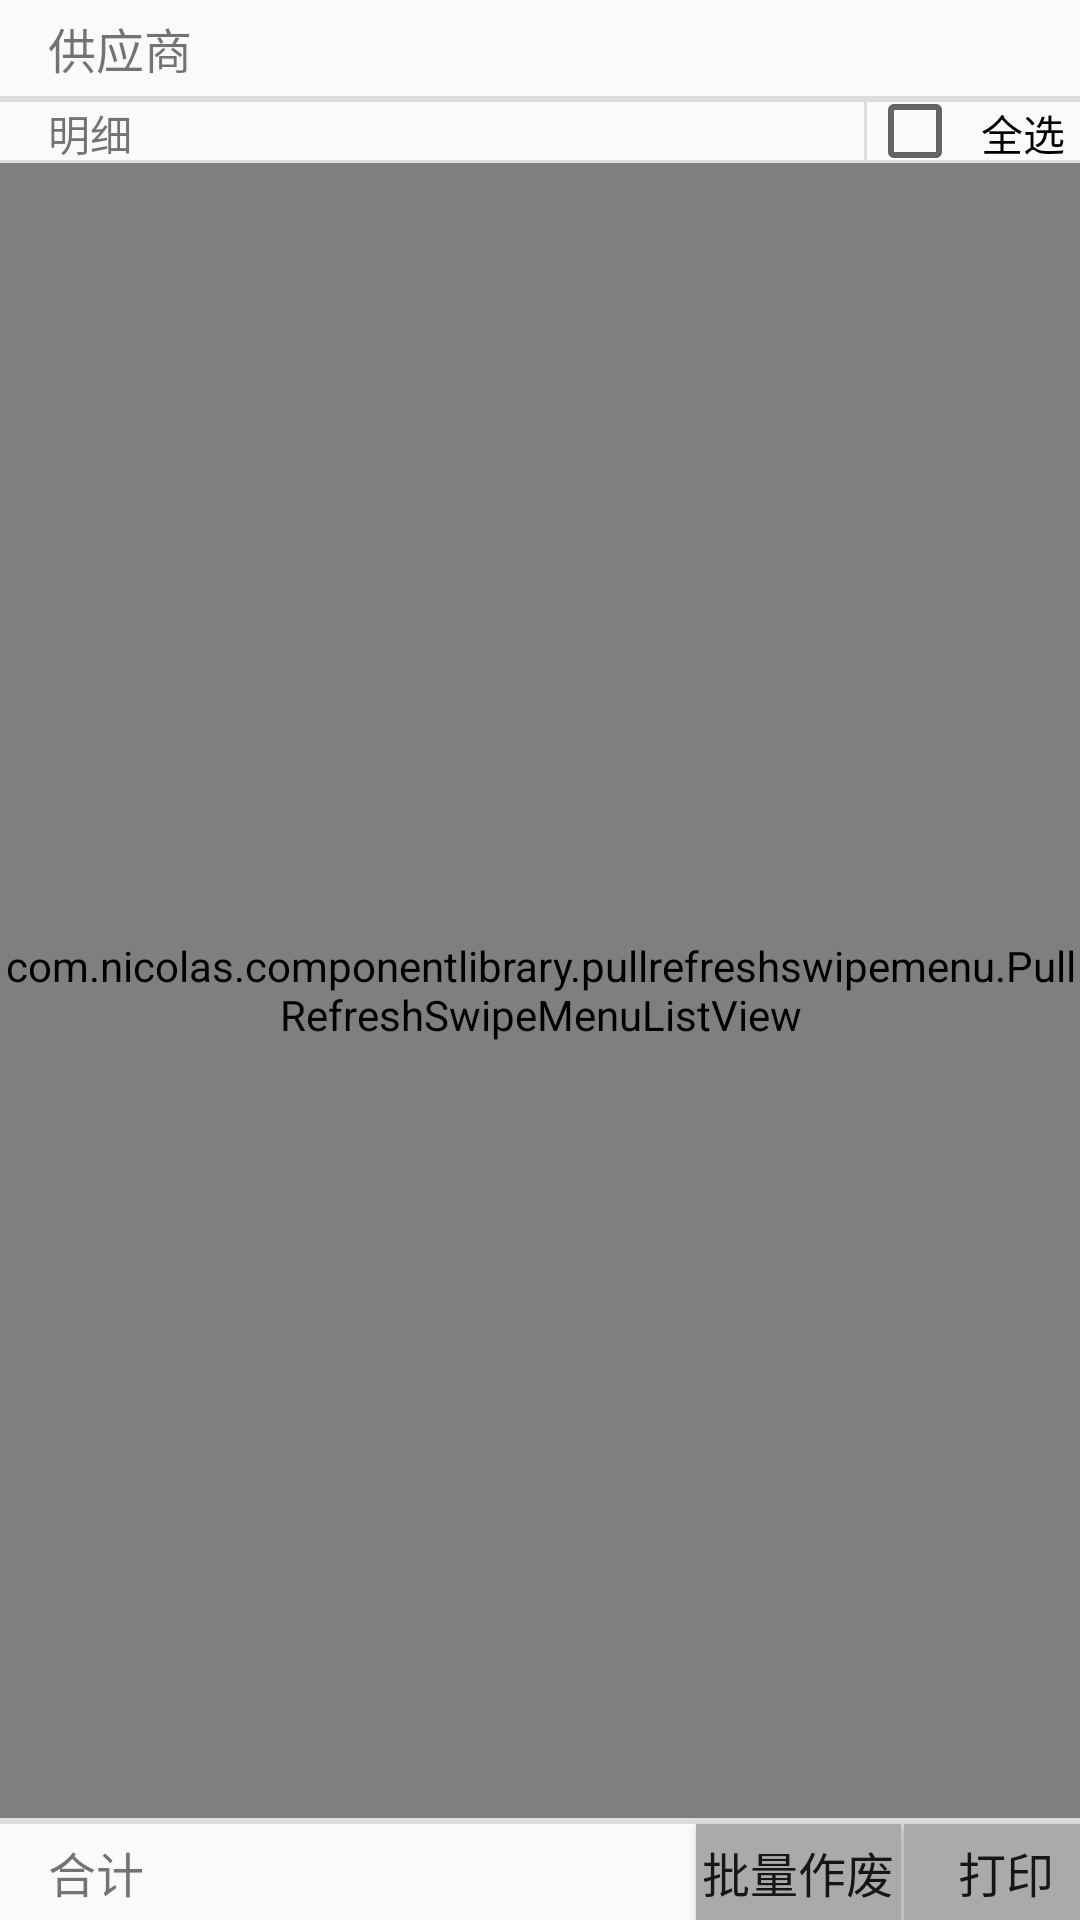

Write the Android layout XML for this screen, with the resource values it uses.
<!-- AndroidManifest.xml: application theme AppTheme -->
<!-- res/layout/new_order_main.xml -->
<?xml version="1.0" encoding="utf-8"?>
<androidx.constraintlayout.widget.ConstraintLayout xmlns:android="http://schemas.android.com/apk/res/android"
    xmlns:app="http://schemas.android.com/apk/res-auto"
    xmlns:tools="http://schemas.android.com/tools"
    android:layout_width="match_parent"
    android:layout_height="match_parent">

    <TextView
        android:id="@+id/staff"
        android:layout_width="match_parent"
        android:layout_height="0dp"
        android:gravity="start|center"
        android:paddingStart="16dp"
        android:paddingEnd="0dp"
        android:text="@string/staff"
        android:textSize="@dimen/text_size"
        app:layout_constraintEnd_toEndOf="parent"
        app:layout_constraintHeight_percent="@dimen/view_height_percent"
        app:layout_constraintStart_toStartOf="parent"
        app:layout_constraintTop_toTopOf="parent" />

    <View
        android:id="@+id/divider"
        android:layout_width="0dp"
        android:layout_height="2dp"
        android:background="?android:attr/listDivider"
        app:layout_constraintEnd_toEndOf="parent"
        app:layout_constraintStart_toStartOf="parent"
        app:layout_constraintTop_toBottomOf="@+id/staff" />

    <TextView
        android:id="@+id/detailed"
        android:layout_width="0dp"
        android:layout_height="0dp"
        android:gravity="start|center"
        android:paddingStart="16dp"
        android:paddingEnd="0dp"
        android:text="@string/detailed"
        app:layout_constraintHeight_percent="0.03"
        app:layout_constraintStart_toStartOf="parent"
        app:layout_constraintTop_toBottomOf="@+id/divider"
        app:layout_constraintWidth_percent="0.8" />

    <View
        android:id="@+id/divider01"
        android:layout_width="1dp"
        android:layout_height="0dp"
        android:background="?android:attr/listDivider"
        android:visibility="invisible"
        app:layout_constraintHeight_percent="0.03"
        app:layout_constraintStart_toEndOf="@+id/detailed"
        app:layout_constraintTop_toBottomOf="@+id/divider" />

    <Button
        android:id="@+id/loadAll"
        android:layout_width="0dp"
        android:layout_height="0dp"
        android:gravity="center"
        android:text="@string/loadAllOrder"
        android:textSize="12sp"
        android:visibility="gone"
        app:layout_constraintHeight_percent="0.03"
        app:layout_constraintStart_toEndOf="@+id/detailed"
        app:layout_constraintTop_toBottomOf="@+id/divider"
        app:layout_constraintWidth_percent="0.2" />

    <View
        android:id="@+id/divider011"
        android:layout_width="1dp"
        android:layout_height="0dp"
        android:background="?android:attr/listDivider"
        app:layout_constraintHeight_percent="0.03"
        app:layout_constraintStart_toEndOf="@+id/loadAll"
        app:layout_constraintTop_toBottomOf="@+id/divider" />

    <CheckBox
        android:id="@+id/all"
        android:layout_width="0dp"
        android:layout_height="0dp"
        android:gravity="center"
        android:text="@string/all_choice"
        app:layout_constraintHeight_percent="0.03"
        app:layout_constraintStart_toEndOf="@+id/divider011"
        app:layout_constraintTop_toBottomOf="@+id/divider"
        app:layout_constraintWidth_percent="0.2" />

    <View
        android:id="@+id/divider1"
        android:layout_width="0dp"
        android:layout_height="1dp"
        android:background="?android:attr/listDivider"
        app:layout_constraintEnd_toEndOf="parent"
        app:layout_constraintStart_toStartOf="parent"
        app:layout_constraintTop_toBottomOf="@+id/detailed" />

    <com.nicolas.componentlibrary.pullrefreshswipemenu.PullRefreshSwipeMenuListView
        android:id="@+id/pullToRefreshListView"
        android:layout_width="0dp"
        android:layout_height="0dp"
        app:layout_constraintBottom_toTopOf="@+id/divider2"
        app:layout_constraintEnd_toEndOf="parent"
        app:layout_constraintStart_toStartOf="parent"
        app:layout_constraintTop_toBottomOf="@+id/divider1" />

    <View
        android:id="@+id/divider2"
        android:layout_width="0dp"
        android:layout_height="2dp"
        android:background="?android:attr/listDivider"
        app:layout_constraintBottom_toTopOf="@+id/total"
        app:layout_constraintEnd_toEndOf="parent"
        app:layout_constraintStart_toStartOf="parent" />

    <TextView
        android:id="@+id/total"
        android:layout_width="0dp"
        android:layout_height="0dp"
        android:layout_marginStart="16dp"
        android:gravity="start|center"
        android:text="@string/total"
        android:textSize="@dimen/text_size"
        app:layout_constraintBottom_toBottomOf="parent"
        app:layout_constraintHeight_percent="@dimen/view_height_percent"
        app:layout_constraintStart_toStartOf="parent"
        app:layout_constraintWidth_percent="0.6" />


    <Button
        android:id="@+id/batchVoid"
        android:layout_width="0dp"
        android:layout_height="0dp"
        android:background="@drawable/shape_rectangle_grey"
        android:gravity="center"
        android:text="@string/batchVoid"
        android:textSize="@dimen/text_size"
        app:layout_constraintBottom_toBottomOf="parent"
        app:layout_constraintHeight_percent="@dimen/view_height_percent"
        app:layout_constraintStart_toEndOf="@+id/total"
        app:layout_constraintWidth_percent="0.19" />

    <View
        android:id="@+id/divider8"
        android:layout_width="1dp"
        android:layout_height="0dp"
        android:background="?android:attr/listDivider"
        app:layout_constraintBottom_toBottomOf="parent"
        app:layout_constraintHeight_percent="@dimen/view_height_percent"
        app:layout_constraintStart_toEndOf="@+id/batchVoid" />

    <Button
        android:id="@+id/submit"
        android:layout_width="0dp"
        android:layout_height="0dp"
        android:background="@drawable/shape_rectangle_grey"
        android:clickable="false"
        android:gravity="center"
        android:text="@string/print"
        android:textSize="@dimen/text_size"
        app:layout_constraintBottom_toBottomOf="parent"
        app:layout_constraintHeight_percent="@dimen/view_height_percent"
        app:layout_constraintStart_toEndOf="@+id/divider8"
        app:layout_constraintWidth_percent="0.19" />
</androidx.constraintlayout.widget.ConstraintLayout>
<!-- resources referenced by this layout -->
<resources>
  <dimen name="text_size">16sp</dimen>
  <dimen name="view_height_percent">0.05</dimen>
  <!-- drawable shape_rectangle_grey (drawable-v24) -->
  <?xml version="1.0" encoding="utf-8"?>
  <selector xmlns:android="http://schemas.android.com/apk/res/android">
      <item android:state_pressed="false">
          <shape android:shape="rectangle">
              
              <solid android:color="@android:color/darker_gray" />
          </shape>
      </item>
      <item android:state_pressed="true">
          <shape android:shape="rectangle">
              
              <solid android:color="@android:color/holo_green_dark" />
          </shape>
      </item>
  </selector>
  <string name="all_choice">全选</string>
  <string name="batchVoid">批量作废</string>
  <string name="detailed">明细</string>
  <string name="loadAllOrder">加载全部订单</string>
  <string name="print">打印</string>
  <string name="staff">供应商</string>
  <string name="total">合计</string>
  <style name="AppTheme" parent="Base.Theme.AppCompat.Light.DarkActionBar">
          
          <item name="colorPrimary">@color/colorPrimary</item>
          <item name="colorPrimaryDark">@color/colorPrimaryDark</item>
          <item name="colorAccent">@color/colorAccent</item>
      </style>
  <color name="colorPrimary">#6200EE</color>
  <color name="colorPrimaryDark">#3700B3</color>
  <color name="colorAccent">#03DAC5</color>
</resources>
